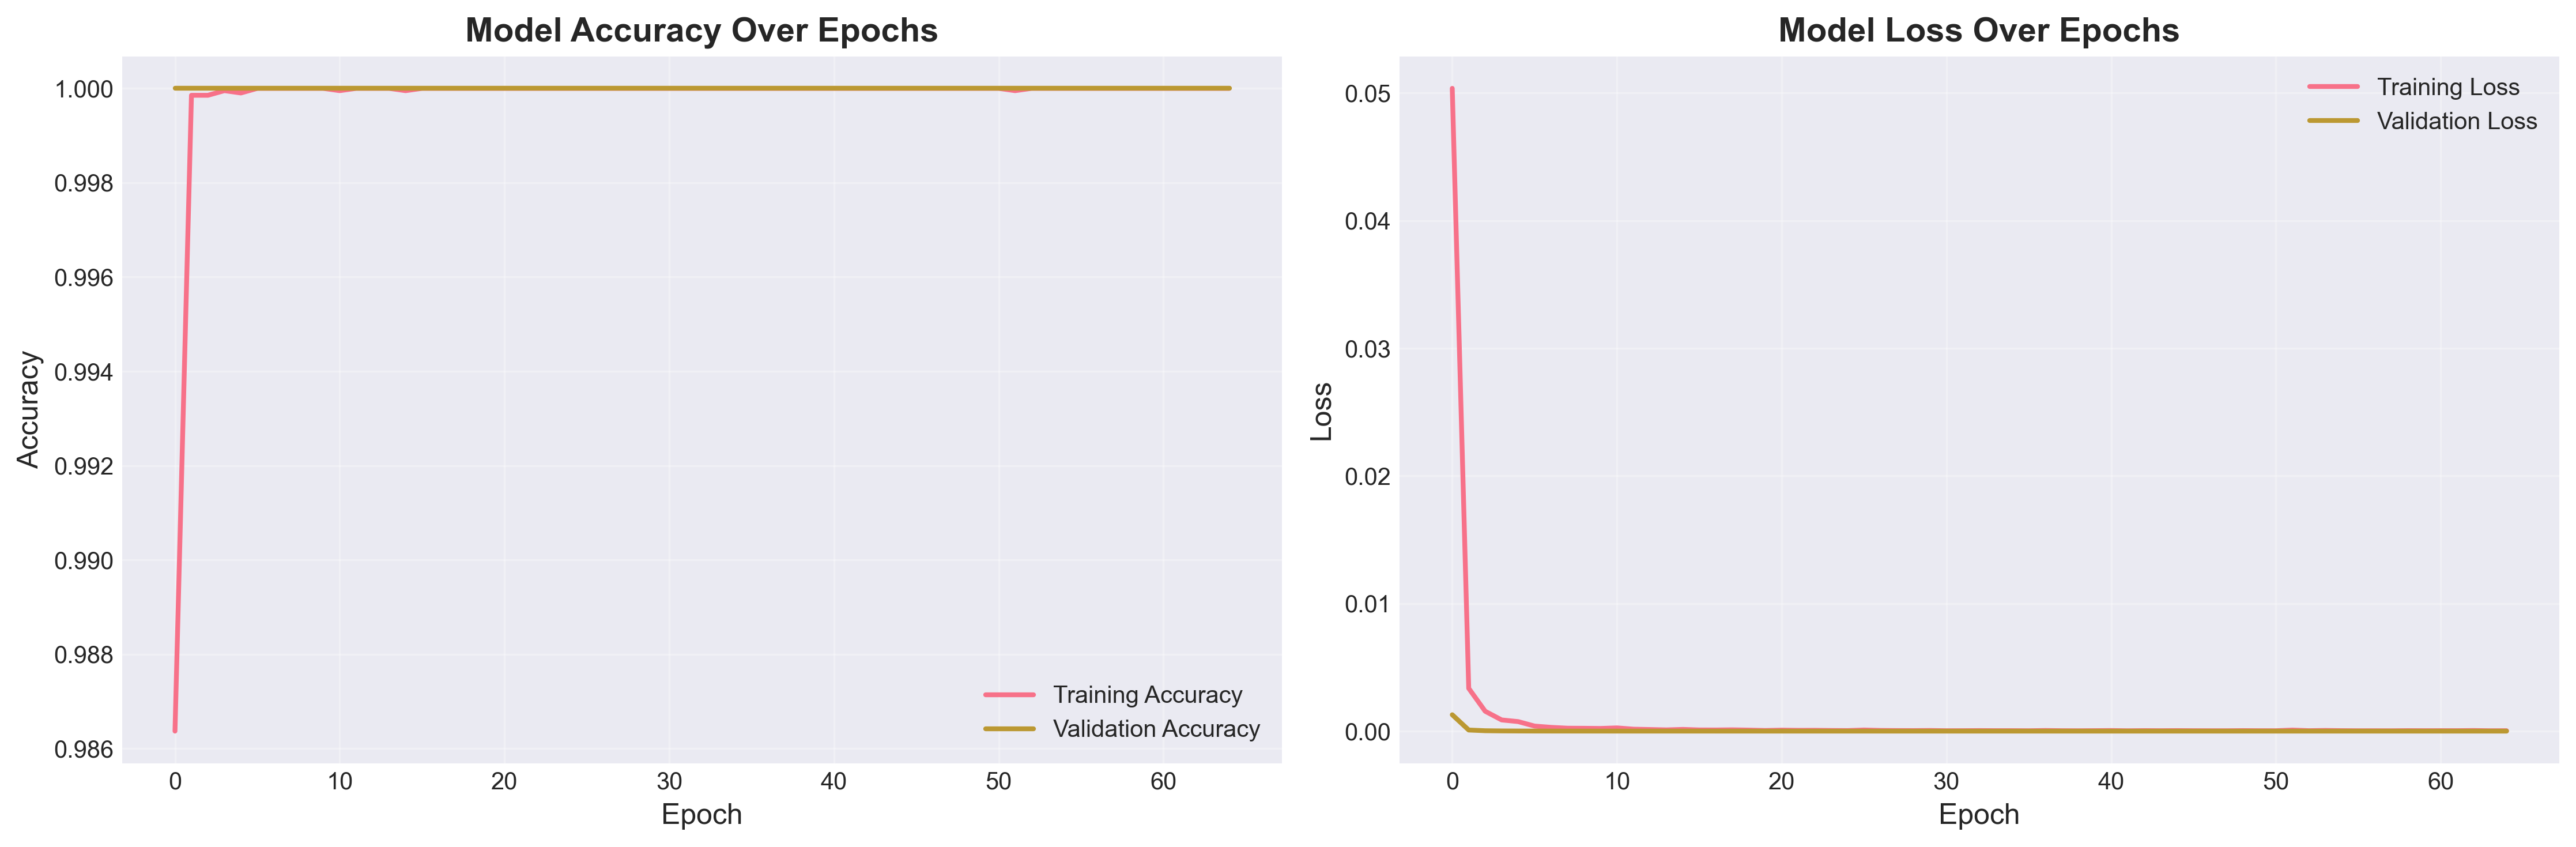

The file beside this chart, header and first rows:
accuracy, loss, val_accuracy, val_loss, learning_rate
0.9864, 0.05037, 1.0, 0.001283, 0.001
0.9999, 0.003352, 1.0, 8.54539466672577e-05, 0.001
0.9999, 0.001556, 1.0, 2.9985510991537012e-05, 0.001
1, 0.0008756, 1.0, 1.5261119187925942e-05, 0.001
0.9999, 0.0007459, 1.0, 8.722397978999652e-06, 0.001
1.0, 0.0003952, 1.0, 4.533055744104786e-06, 0.001
1.0, 0.0002951, 1.0, 3.1392817163578e-06, 0.001
1.0, 0.0002286, 1.0, 2.6348195660830243e-06, 0.0005
1.0, 0.0002221, 1.0, 1.9894575871148845e-06, 0.0005
1.0, 0.0002092, 1.0, 1.5800808341737138e-06, 0.0005
1, 0.0002527, 1.0, 1.1970465720878565e-06, 0.0005
1.0, 0.0001527, 1.0, 9.110843848247896e-07, 0.0005
1.0, 0.0001255, 1.0, 7.941193871374708e-07, 0.00025
1.0, 9.633316949475557e-05, 1.0, 6.811051207478158e-07, 0.00025
1, 0.0001356, 1.0, 5.455576115309668e-07, 0.00025
1.0, 9.113328997045755e-05, 1.0, 4.894591825177486e-07, 0.00025
1.0, 8.836203051032498e-05, 1.0, 4.009871759080852e-07, 0.00025
1.0, 0.0001019, 1.0, 3.477404391105665e-07, 0.000125
1.0, 7.989021833054721e-05, 1.0, 3.2684371831237513e-07, 0.000125
1.0, 4.900201747659594e-05, 1.0, 2.9986975391693704e-07, 0.000125
1.0, 7.717455446254462e-05, 1.0, 2.470436868406978e-07, 0.000125
1.0, 6.036297418177128e-05, 1.0, 2.1974243225031387e-07, 0.000125
1.0, 6.384454172803089e-05, 1.0, 2.1455332444020314e-07, 6.25000029685907e-05
1.0, 4.911558426101692e-05, 1.0, 1.8594310802200198e-07, 6.25000029685907e-05
1.0, 4.1822364437393844e-05, 1.0, 1.7121725193192106e-07, 6.25000029685907e-05
1.0, 8.791385334916413e-05, 1.0, 1.5896907257229032e-07, 6.25000029685907e-05
1.0, 5.257746670395136e-05, 1.0, 1.3900736917094036e-07, 6.25000029685907e-05
1.0, 4.321896267356351e-05, 1.0, 1.3606219795292418e-07, 3.125000148429535e-05
1.0, 3.940482929465361e-05, 1.0, 1.2633846324661135e-07, 3.125000148429535e-05
1.0, 4.925983739667572e-05, 1.0, 1.1493176543808659e-07, 3.125000148429535e-05
1.0, 2.9097558581270278e-05, 1.0, 1.094621637776072e-07, 3.125000148429535e-05
1.0, 3.266637941123918e-05, 1.0, 1.0125776128688813e-07, 3.125000148429535e-05
1.0, 4.119944787817076e-05, 1.0, 9.225863806250345e-08, 1.5625000742147677e-05
1.0, 3.426022522035055e-05, 1.0, 9.529730249369095e-08, 1.5625000742147677e-05
1.0, 3.404422022867948e-05, 1.0, 9.017831814617239e-08, 1.5625000742147677e-05
1.0, 2.7403631975175813e-05, 1.0, 8.010395902147138e-08, 1.5625000742147677e-05
1.0, 4.8243789933621883e-05, 1.0, 7.750940511641602e-08, 1.5625000742147677e-05
1.0, 3.119283064734191e-05, 1.0, 7.874825058706847e-08, 7.812500371073838e-06
1.0, 2.630243034218438e-05, 1.0, 7.783664557337033e-08, 7.812500371073838e-06
1.0, 3.491938332444988e-05, 1.0, 7.133857593544235e-08, 7.812500371073838e-06
1.0, 4.481772703002207e-05, 1.0, 6.743505309714237e-08, 7.812500371073838e-06
1.0, 2.5362187443533912e-05, 1.0, 6.717793610278022e-08, 7.812500371073838e-06
1.0, 3.8261423469521105e-05, 1.0, 6.551835696200214e-08, 3.906250185536919e-06
1.0, 3.145222217426635e-05, 1.0, 6.484049919208701e-08, 3.906250185536919e-06
1.0, 3.964947609347291e-05, 1.0, 6.327441326448024e-08, 3.906250185536919e-06
1.0, 3.0999257432995364e-05, 1.0, 6.110060013497787e-08, 3.906250185536919e-06
1.0, 2.778733141894918e-05, 1.0, 6.657020179545725e-08, 3.906250185536919e-06
1.0, 2.6934412744594738e-05, 1.0, 6.1778457904893e-08, 1.9531250927684596e-06
1.0, 3.918383299605921e-05, 1.0, 6.467687541089617e-08, 1.9531250927684596e-06
1.0, 3.081344038946554e-05, 1.0, 5.7991808688484525e-08, 1.9531250927684596e-06
1.0, 2.9572569474112242e-05, 1.0, 6.20589446498343e-08, 1.9531250927684596e-06
1, 8.261119364760816e-05, 1.0, 5.934752067560112e-08, 1.9531250927684596e-06
1.0, 3.350994302309118e-05, 1.0, 5.97682614511541e-08, 9.765625463842298e-07
1.0, 5.224554115557112e-05, 1.0, 6.096035320979354e-08, 9.765625463842298e-07
1.0, 3.465990812401287e-05, 1.0, 6.02824954398784e-08, 9.765625463842298e-07
1.0, 2.7141162718180567e-05, 1.0, 5.988513152033192e-08, 9.765625463842298e-07
1.0, 2.7524005417944863e-05, 1.0, 6.259655549456511e-08, 9.765625463842298e-07
1.0, 2.5147179258055985e-05, 1.0, 6.030587229588491e-08, 4.882812731921149e-07
1.0, 3.691864185384475e-05, 1.0, 5.97682614511541e-08, 4.882812731921149e-07
1.0, 3.165504676871933e-05, 1.0, 5.8482669373915996e-08, 4.882812731921149e-07
... 5 more rows
